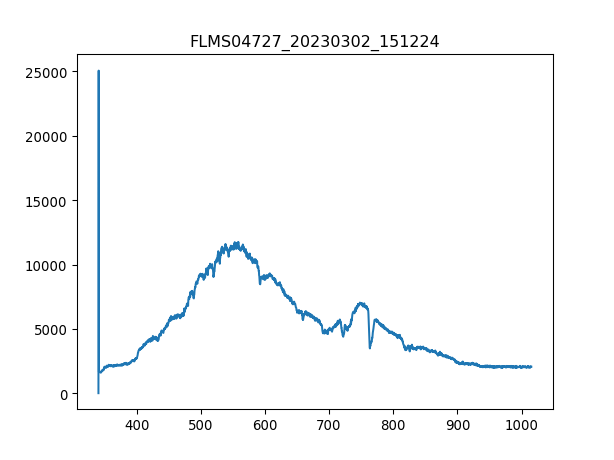

Source data for this figure (header and first rows):
3.403020900000000211e+02, 1.638374999999999915e+01
3.406731879873454432e+02, 2.506245642857142957e+04
3.410442561190431547e+02, 1.713272142857142853e+03
3.414152943795855890e+02, 1.675823571428571540e+03
3.417863027534650087e+02, 1.624331785714285616e+03
3.421572812251738469e+02, 1.689866785714285697e+03
3.425282297792044233e+02, 1.619650714285714230e+03
3.428991484000489436e+02, 1.626672321428571422e+03
3.432700370722000116e+02, 1.629012857142857229e+03
3.436408957801497763e+02, 1.617310178571428651e+03
3.440117245083906141e+02, 1.617310178571428651e+03
3.443825232414149013e+02, 1.713272142857142853e+03
3.447532919637149575e+02, 1.664120892857142962e+03
3.451240306597831591e+02, 1.717953214285714239e+03
3.454947393141118823e+02, 1.724974821428571431e+03
3.458654179111932763e+02, 1.724974821428571431e+03
3.462360664355199447e+02, 1.764763928571428551e+03
3.466066848715840365e+02, 1.776466607142857129e+03
3.469772732038780418e+02, 1.799871964285714284e+03
3.473478314168941665e+02, 1.802212500000000091e+03
3.477183594951248438e+02, 1.820936785714285634e+03
3.480888574230623931e+02, 1.846682678571428596e+03
3.484593251851991340e+02, 1.846682678571428596e+03
3.488297627660274429e+02, 1.923920357142857256e+03
3.492001701500396962e+02, 1.977752678571428532e+03
3.495705473217281565e+02, 2.076055178571428769e+03
3.499408942655852570e+02, 2.012860714285714266e+03
3.503112109661031468e+02, 2.101801071428571504e+03
3.506814974077744296e+02, 2.066693035714285543e+03
3.510517535750913680e+02, 2.083076785714285506e+03
3.514219794525462248e+02, 2.052649821428571613e+03
3.517921750246313763e+02, 2.143930714285714203e+03
3.521623402758392558e+02, 2.141590178571428623e+03
3.525324751906620122e+02, 2.122865892857143081e+03
3.529025797535921924e+02, 2.113503749999999854e+03
3.532726539491219455e+02, 2.195422500000000127e+03
3.536426977617438752e+02, 2.139249642857143044e+03
3.540127111759500735e+02, 2.164995535714285779e+03
3.543826941762330307e+02, 2.207125178571428478e+03
3.547526467470850093e+02, 2.202444107142857320e+03
3.551225688729983858e+02, 2.160314464285714166e+03
3.554924605384655933e+02, 2.113503749999999854e+03
3.558623217279787809e+02, 2.223508928571428442e+03
3.562321524260304386e+02, 2.179038750000000164e+03
3.566019526171129428e+02, 2.172017142857142971e+03
3.569717222857184993e+02, 2.150952321428571395e+03
3.573414614163394276e+02, 2.235211607142857247e+03
3.577111699934682747e+02, 2.202444107142857320e+03
3.580808480015972464e+02, 2.239892678571428405e+03
3.584504954252187190e+02, 2.218827857142857283e+03
3.588201122488250689e+02, 2.160314464285714166e+03
3.591896984569085021e+02, 2.202444107142857320e+03
3.595592540339615653e+02, 2.172017142857142971e+03
3.599287789644763507e+02, 2.246914285714285597e+03
3.602982732329454620e+02, 2.139249642857143044e+03
3.606677368238611052e+02, 2.193081964285714093e+03
3.610371697217156566e+02, 2.209465714285714512e+03
3.614065719110013788e+02, 2.214146785714285670e+03
3.617759433762107619e+02, 2.214146785714285670e+03
3.621452841018360118e+02, 2.146271249999999782e+03
3.625145940723696185e+02, 2.157973928571428587e+03
... 1,987 more rows
